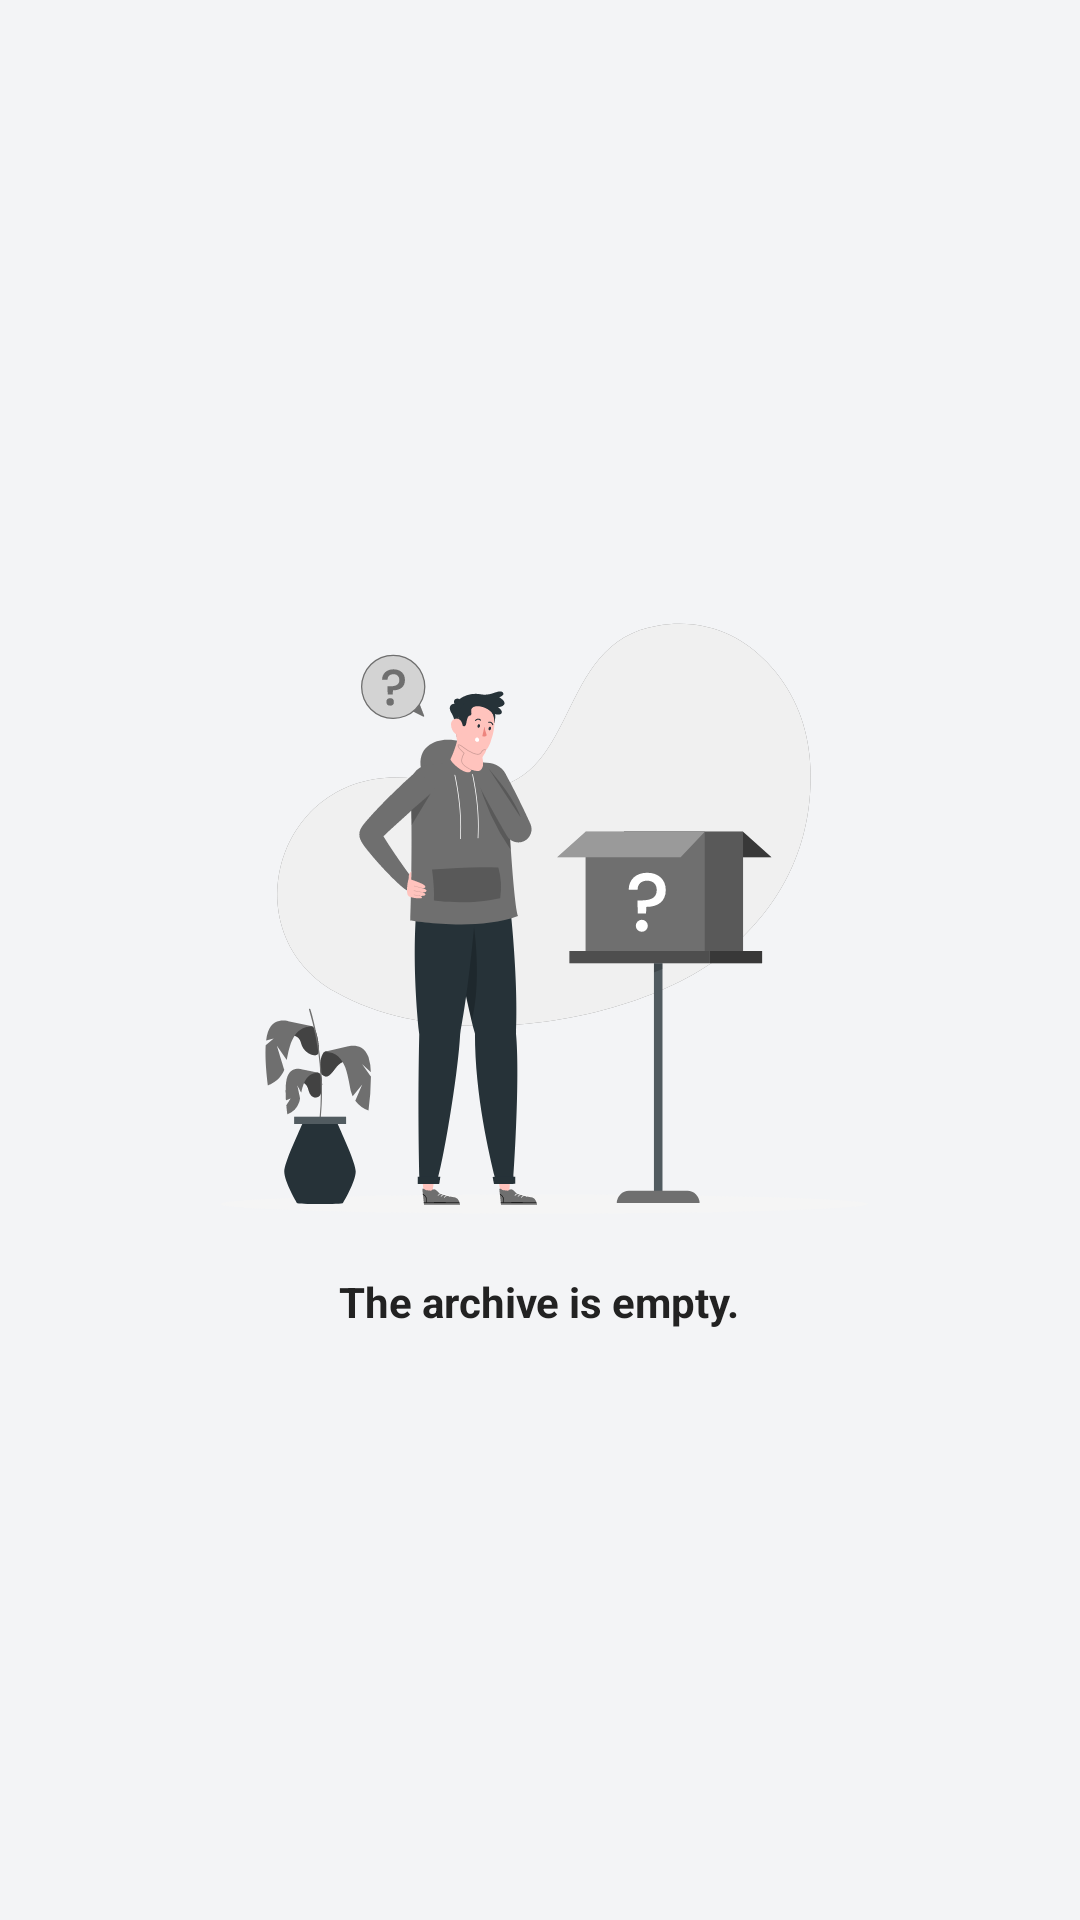

Produce the Android XML layout that renders to this screen, including the resource entries it uses.
<!-- AndroidManifest.xml: application theme Theme.Notable -->
<!-- res/layout/activity_archive.xml -->
<?xml version="1.0" encoding="utf-8"?>
<androidx.coordinatorlayout.widget.CoordinatorLayout
    xmlns:android="http://schemas.android.com/apk/res/android"
    xmlns:app="http://schemas.android.com/apk/res-auto"
    xmlns:tools="http://schemas.android.com/tools"
    android:layout_width="match_parent"
    android:layout_height="match_parent"
    android:background="@color/primary"
    tools:context=".ui.activities.ArchiveActivity">

    <com.google.android.material.appbar.AppBarLayout
        android:layout_width="match_parent"
        android:layout_height="wrap_content"
        android:background="@color/primary">

        <androidx.appcompat.widget.Toolbar
            android:id="@+id/toolbar"
            app:titleTextColor="@color/primary_invert"
            app:layout_scrollFlags="scroll|enterAlways"
            app:popupTheme="@style/PopupMenuStyle"
            android:background="@color/primary"
            app:layout_constraintTop_toTopOf="parent"
            android:layout_width="match_parent"
            android:layout_height="?attr/actionBarSize"/>
    </com.google.android.material.appbar.AppBarLayout>

    <androidx.recyclerview.widget.RecyclerView
        android:id="@+id/noteList"
        app:layout_behavior="@string/appbar_scrolling_view_behavior"
        style="@style/RecyclerStyle"
        android:layout_width="match_parent"
        android:layout_height="match_parent"/>

    <LinearLayout
        android:id="@+id/emptyIndicator"
        app:layout_behavior="@string/appbar_scrolling_view_behavior"
        android:layout_gravity="center"
        android:layout_marginBottom="150dp"
        android:orientation="vertical"
        android:layout_width="wrap_content"
        android:layout_height="wrap_content">

        <ImageView
            android:src="@drawable/illustration_archive"
            android:layout_width="250dp"
            android:layout_height="250dp"/>

        <TextView
            android:text="@string/empty_notes_archive"
            android:textStyle="bold"
            android:textColor="@color/primary_invert"
            android:layout_gravity="center"
            android:layout_width="wrap_content"
            android:layout_height="wrap_content"/>
    </LinearLayout>
</androidx.coordinatorlayout.widget.CoordinatorLayout>
<!-- resources referenced by this layout -->
<resources>
  <color name="primary">@color/ghost_white</color>
  <color name="primary_invert">@color/dark_grey</color>
  <!-- drawable illustration_archive: vector/xml drawable (drawable, 19364 chars, omitted) -->
  <string name="empty_notes_archive">The archive is empty.</string>
  <style name="PopupMenuStyle" parent="Widget.AppCompat.PopupMenu">
          <item name="popupMenuBackground">@drawable/bg_popup_menu</item>
          <item name="android:textColor">@color/popup_menu_text</item>
      </style>
  <style name="RecyclerStyle">
          <item name="android:layout_marginEnd">10dp</item>
          <item name="android:layout_marginStart">10dp</item>
      </style>
  <style name="Theme.Notable" parent="Base.Theme.Notable">
          <item name="android:windowLightStatusBar">true</item>
      </style>
  <color name="ghost_white">#F3F4F6</color>
  <color name="dark_grey">#222222</color>
  <!-- drawable bg_popup_menu (drawable) -->
  <?xml version="1.0" encoding="utf-8"?>
  <shape xmlns:android="http://schemas.android.com/apk/res/android"
      android:shape="rectangle">
      <solid android:color="@color/popup_menu_bg"/>
      <corners android:radius="16dp"/>
  </shape>
  <color name="popup_menu_text">#2E2E2E</color>
  <style name="Base.Theme.Notable" parent="Theme.Material3.DayNight.NoActionBar">
          
          <item name="colorPrimary">@color/primary_invert</item>
          <item name="colorPrimaryContainer">#3E3E3E</item>
          <item name="colorAccent">@color/dark_grey</item>
          <item name="windowActionModeOverlay">true</item>
  
          
          <item name="android:statusBarColor">@color/primary</item>
  
          
          <item name="actionOverflowButtonStyle">@style/OverFlowButtonStyle</item>
  
          
          <item name="homeAsUpIndicator">@drawable/ic_arrow_back</item>
      </style>
  <color name="popup_menu_bg">#ECECEC</color>
  <style name="OverFlowButtonStyle" parent="Widget.AppCompat.ActionButton.Overflow">
          <item name="android:tint">@color/primary_invert</item>
      </style>
</resources>
